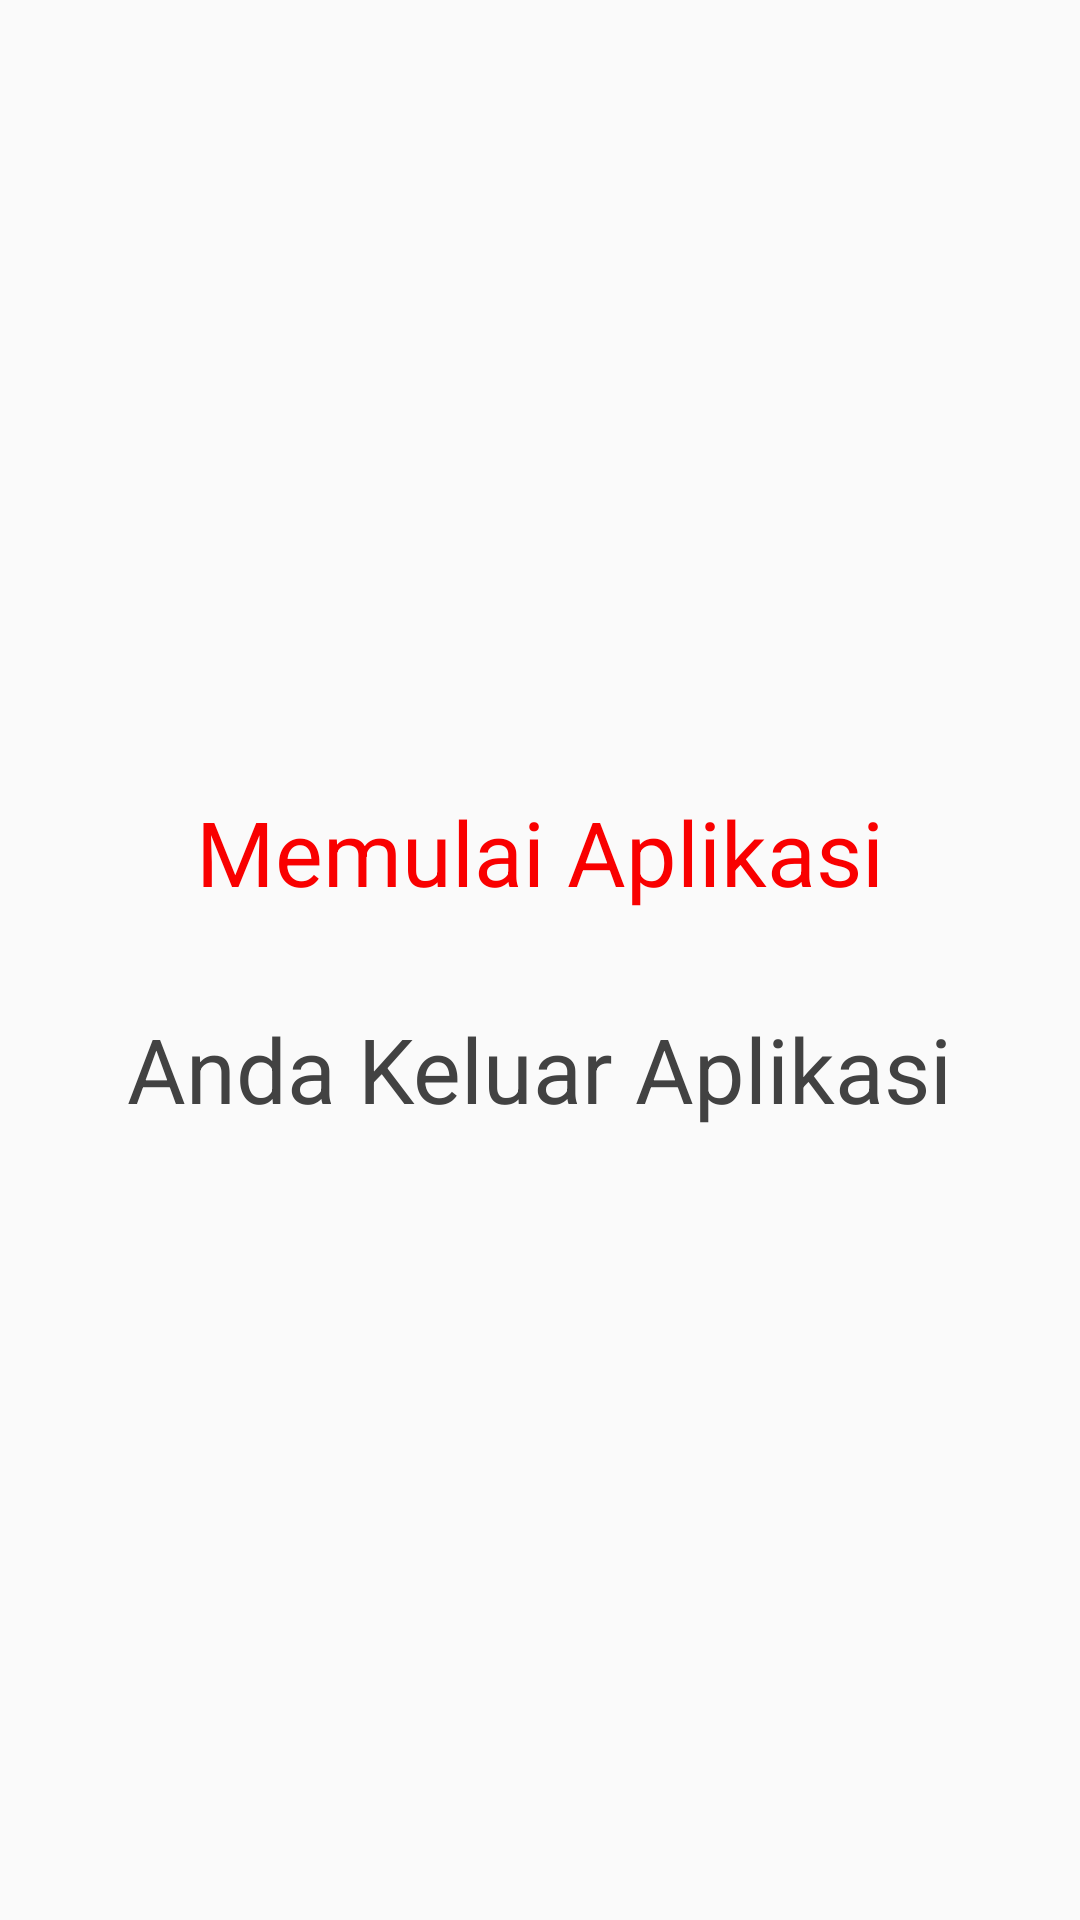

This screen was rendered from an Android layout file. Write that file and the resources it references.
<!-- AndroidManifest.xml: application theme AppTheme -->
<!-- res/layout/activity_exit.xml -->
<?xml version="1.0" encoding="utf-8"?>
<LinearLayout xmlns:android="http://schemas.android.com/apk/res/android"
    xmlns:app="http://schemas.android.com/apk/res-auto"
    xmlns:tools="http://schemas.android.com/tools"
    android:layout_width="match_parent"
    android:layout_height="match_parent"
    android:orientation="vertical"
    tools:context=".ExitActivity"
    android:gravity="center_vertical">

    <TextView
        android:textColor="@color/bgtlstngh"
        android:layout_gravity="center"
        android:layout_width="wrap_content"
        android:layout_height="wrap_content"
        android:text="Memulai Aplikasi"
        android:textSize="30sp"
        android:id="@+id/tv_mulai"
        android:layout_margin="16dp"/>

    <TextView
        android:textColor="@color/cardview_dark_background"
        android:layout_gravity="center"
        android:layout_width="wrap_content"
        android:layout_height="wrap_content"
        android:textSize="30sp"
        android:id="@+id/tv_keluar"
        android:layout_margin="16dp"
        android:text="Anda Keluar Aplikasi" />
</LinearLayout>
<!-- resources referenced by this layout -->
<resources>
  <color name="bgtlstngh">#f90000</color>
  <style name="AppTheme" parent="Theme.AppCompat.Light.NoActionBar">
          
          <item name="colorPrimary">@color/colorPrimary</item>
          <item name="colorPrimaryDark">@color/colorPrimaryDark</item>
          <item name="colorAccent">@color/colorAccent</item>
      </style>
  <color name="colorPrimary">#008577</color>
  <color name="colorPrimaryDark">#00574B</color>
  <color name="colorAccent">#D81B60</color>
</resources>
